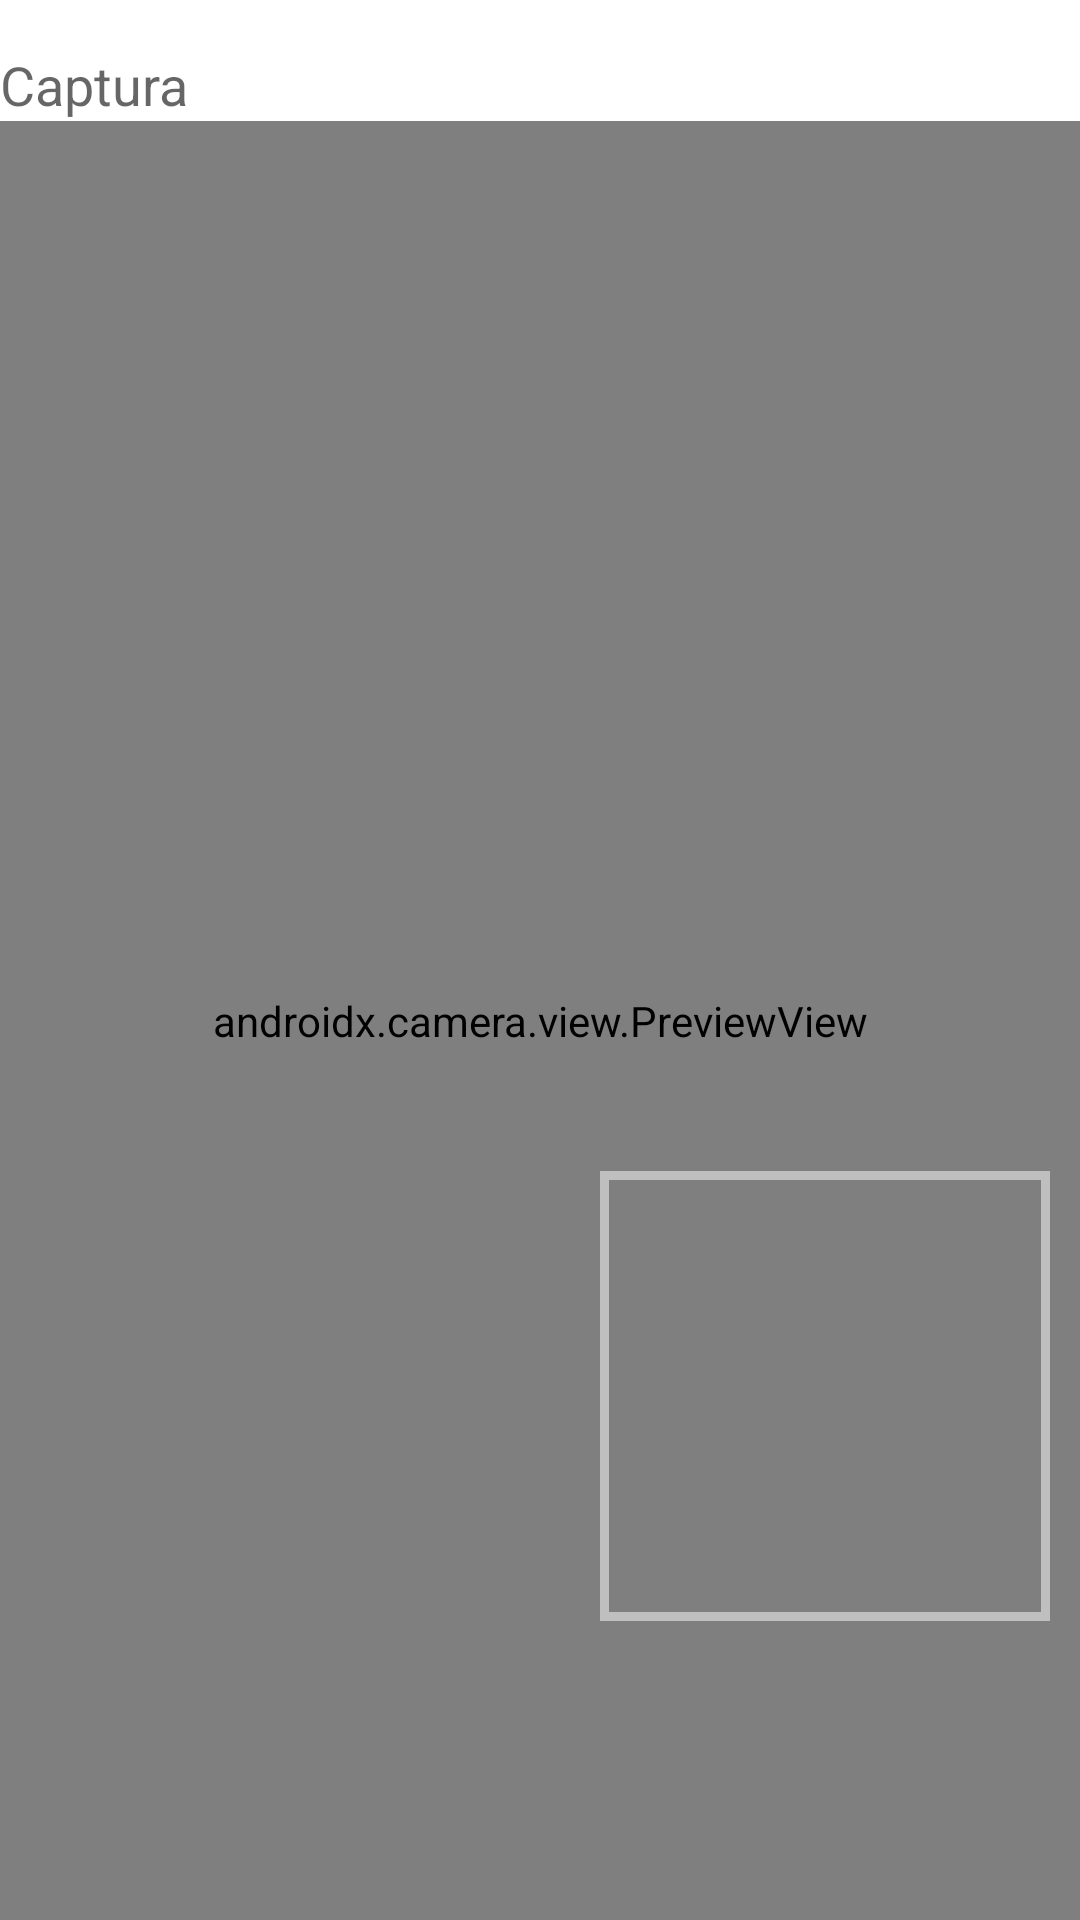

Write the Android layout XML for this screen, with the resource values it uses.
<!-- AndroidManifest.xml: application theme Theme.CamForRTSP -->
<!-- res/layout/fragment_cam_i_p.xml -->
<?xml version="1.0" encoding="utf-8"?>
<LinearLayout
        android:orientation="vertical"
        android:layout_width="match_parent"
        android:layout_height="wrap_content"
        xmlns:android="http://schemas.android.com/apk/res/android"
        xmlns:app="http://schemas.android.com/apk/res-auto"
        xmlns:tools="http://schemas.android.com/tools"
        tools:context=".MainActivity">
    <TextView
            android:id="@+id/qrCodeTextView"
            android:layout_width="match_parent"
            android:layout_height="wrap_content"
            android:hint="Captura"
            android:layout_marginTop="16dp"
            android:text=""
            android:textSize="18sp"
            android:visibility="visible"/>


    <FrameLayout
            android:layout_width="match_parent"
            android:layout_height="match_parent"
            xmlns:android="http://schemas.android.com/apk/res/android">

        <org.videolan.libvlc.util.VLCVideoLayout
                android:id="@+id/videoView"
                android:layout_width="match_parent"
                android:layout_height="match_parent"
                android:layout_centerInParent="true"/>

        <androidx.camera.view.PreviewView
                android:id="@+id/cameraPreview"
                android:layout_width="match_parent"
                android:layout_height="match_parent" />

        <View
                android:id="@+id/qrCaptureFrame"
                android:layout_width="150dp"
                android:layout_height="150dp"
                android:background="@drawable/rectangle_detail"
                android:alpha="0.5"
                android:translationX="200dp"
                android:translationY="350dp"
        />

    </FrameLayout>

    <EditText
            android:id="@+id/ipAddressEditText"
            android:layout_width="match_parent"
            android:layout_height="wrap_content"
            android:hint="Dirección IP"
            android:layout_above="@+id/usernameEditText"
            android:layout_centerHorizontal="true"
            android:layout_marginTop="16dp" />

    <EditText
            android:id="@+id/usernameEditText"
            android:layout_width="match_parent"
            android:layout_height="wrap_content"
            android:hint="Usuario"
            android:layout_above="@+id/passwordEditText"
            android:layout_centerHorizontal="true"
            android:layout_marginTop="16dp" />

    <EditText
            android:id="@+id/passwordEditText"
            android:layout_width="match_parent"
            android:layout_height="wrap_content"
            android:hint="Contraseña"
            android:inputType="textPassword"
            android:layout_alignParentBottom="true"
            android:layout_centerHorizontal="true"
            android:layout_marginTop="16dp" />
    <Button
            android:id="@+id/btnPlay"
            android:layout_width="wrap_content"
            android:layout_height="wrap_content"
            android:text="Reproducir"
            android:layout_alignParentBottom="true"
            android:layout_centerHorizontal="true"
            android:layout_marginBottom="16dp" />

</LinearLayout>
<!-- resources referenced by this layout -->
<resources>
  <!-- drawable rectangle_detail (drawable) -->
  <shape xmlns:android="http://schemas.android.com/apk/res/android"
         android:shape="rectangle">
      <solid android:color="#00000000" /> 
      <stroke
              android:width="3dp"
              android:color="#FFFFFF"/>
  </shape>
  <style name="Theme.CamForRTSP" parent="Theme.MaterialComponents.DayNight.DarkActionBar">
          
          <item name="colorPrimary">@color/purple_500</item>
          <item name="colorPrimaryVariant">@color/purple_700</item>
          <item name="colorOnPrimary">@color/white</item>
          
          <item name="colorSecondary">@color/teal_200</item>
          <item name="colorSecondaryVariant">@color/teal_700</item>
          <item name="colorOnSecondary">@color/black</item>
          
          <item name="android:statusBarColor">?attr/colorPrimaryVariant</item>
          
      </style>
  <!-- not gathered from this repository: default colours our renderer supplied (Android Studio template values) -->
  <color name="purple_500">#FF6200EE</color>
  <color name="purple_700">#FF3700B3</color>
  <color name="teal_200">#FF03DAC5</color>
  <color name="teal_700">#FF018786</color>
  <color name="black">#FF000000</color>
  <color name="white">#FFFFFFFF</color>
</resources>
